Run: headless pygame with SDL's dummy video driver; simulated clock (each Clock.tick advances the game by its frame time, no real sleeping); random seed 0; keys injected as events and as key.get_pressed() state; no mouse input.
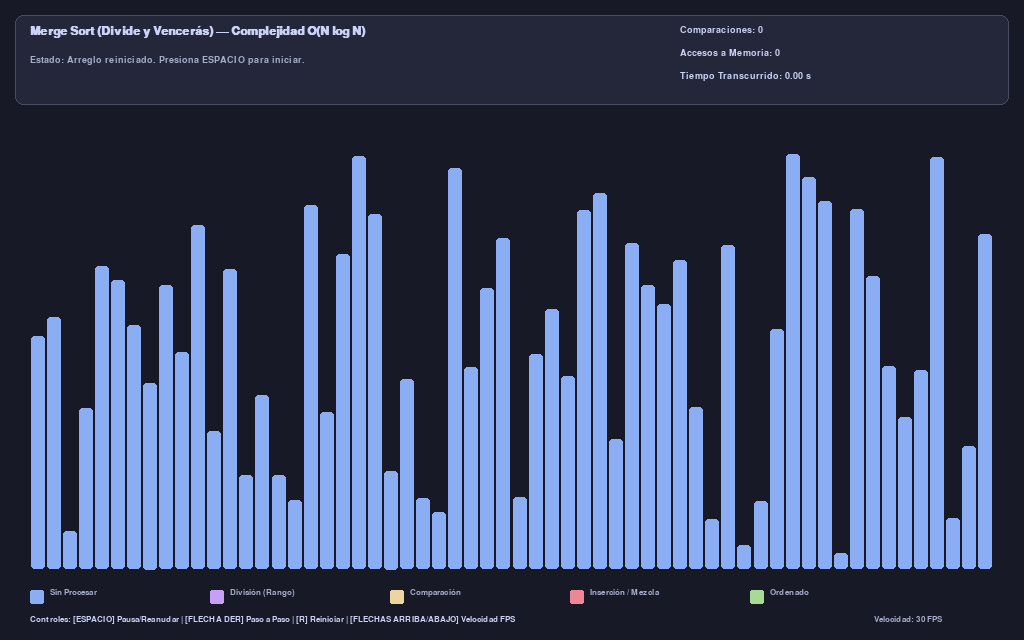
Frame 1 of 4 · flips 1–60 · no input
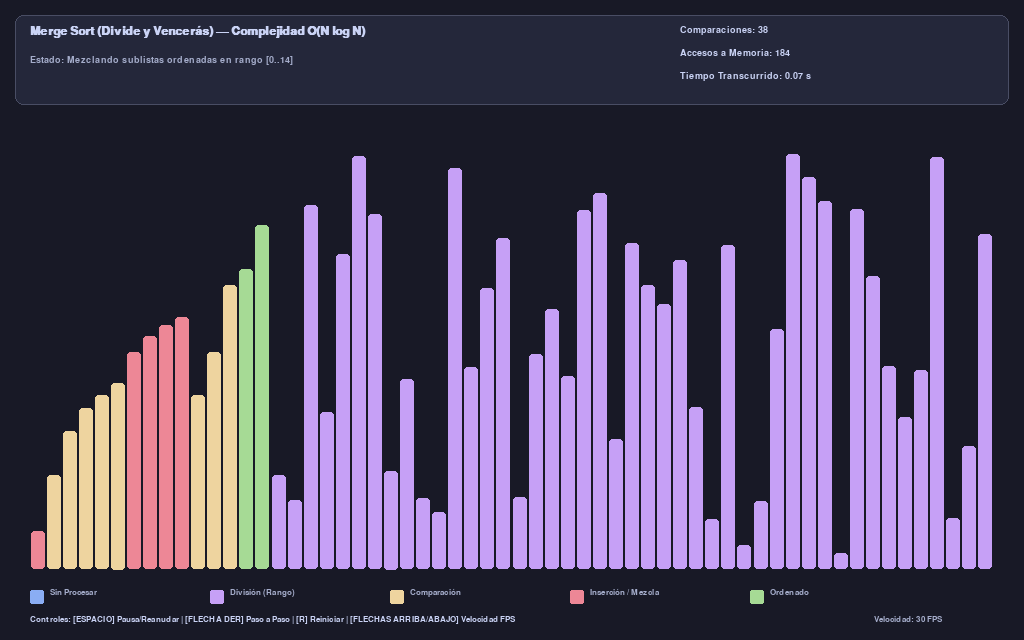
Frame 2 of 4 · flips 61–180 · tapped SPACE, RETURN · held RIGHT (→), D
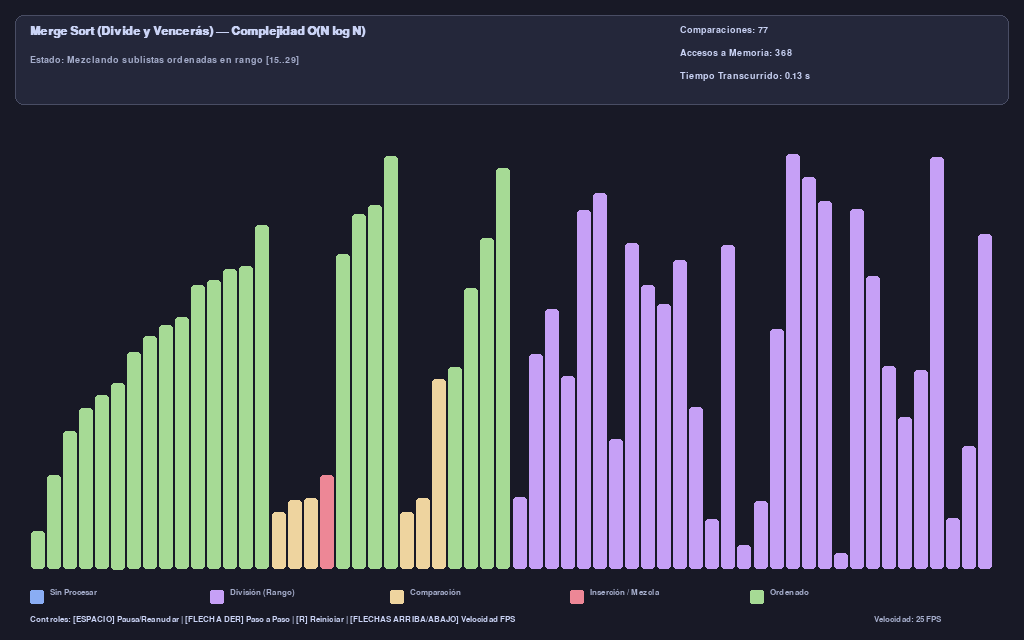
Frame 3 of 4 · flips 181–300 · held DOWN (↓), S
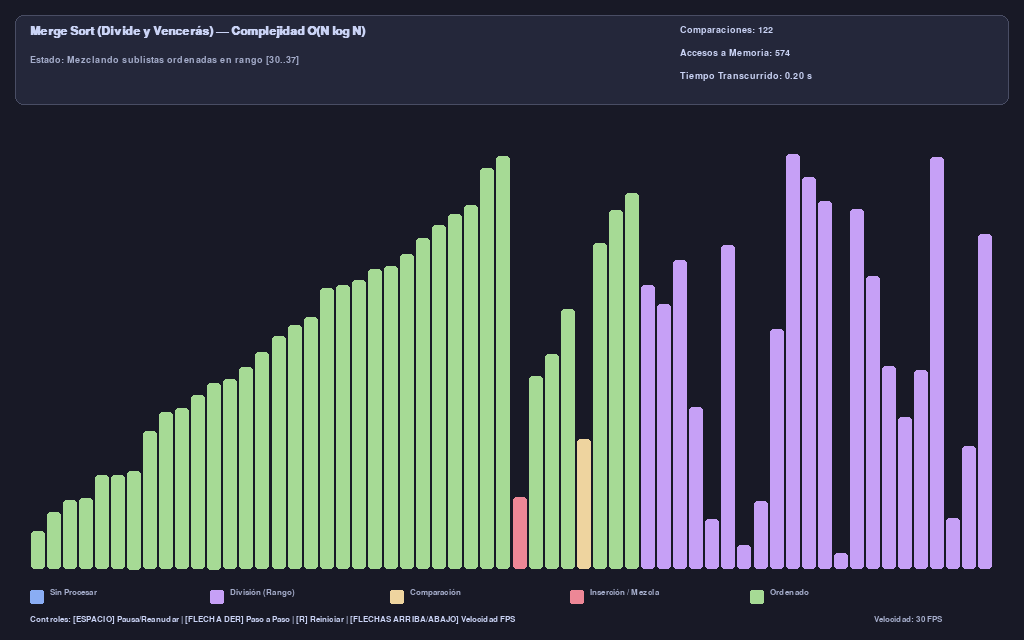
Frame 4 of 4 · flips 301–420 · held LEFT (←), A, UP (↑), W

The pygame program that drew these frames:

import random
import sys
import time
import pygame

# ------------------------------------------------------------------------------
# Configuración e Inicialización de Pygame
# ------------------------------------------------------------------------------
pygame.init()
pygame.font.init()

# Dimensiones de la ventana
WIDTH, HEIGHT = 1024, 640
screen = pygame.display.set_mode((WIDTH, HEIGHT))
pygame.display.set_caption("Visualizador Interactivo Merge Sort (Divide y Vencerás)")

# Paleta de Colores (Tema Oscuro Profesional)
COLOR_BG = (24, 25, 38)            # Fondo principal (#181926)
COLOR_PANEL = (36, 39, 58)         # Panel de estadísticas (#24273a)
COLOR_TEXT = (202, 211, 245)       # Texto general
COLOR_SUBTEXT = (165, 173, 203)    # Texto secundario
COLOR_BORDER = (73, 77, 100)       # Bordes de paneles

# Estados visuales de las barras
COLOR_DEFAULT = (138, 173, 244)    # Azul: Elemento no seleccionado (#8aatf4)
COLOR_SPLIT = (198, 160, 246)      # Púrpura: Rango activo de división (#c6a0f6)
COLOR_COMPARE = (238, 212, 159)    # Amarillo: Elementos siendo comparados (#eed49f)
COLOR_MERGE = (237, 135, 150)      # Rojo/Rosa: Elemento siendo insertado (#ed8796)
COLOR_SORTED = (166, 218, 149)     # Verde: Sublista ordenada o completada (#a6da95)

# Tipografías
FONT_TITLE = pygame.font.SysFont("Segoe UI", 18, bold=True)
FONT_BODY = pygame.font.SysFont("Segoe UI", 14)
FONT_SMALL = pygame.font.SysFont("Segoe UI", 12)


class MergeSortVisualizer:
    def __init__(self, num_elements=50):
        self.num_elements = num_elements
        self.array = []
        self.bar_colors = []
        
        # Estadísticas del algoritmo
        self.comparisons = 0
        self.array_accesses = 0
        self.start_time = None
        self.elapsed_time = 0.0
        
        # Control de ejecución y animación
        self.fps = 30
        self.is_paused = True
        self.step_mode = False
        self.algorithm_finished = False
        self.status_message = "Listo para iniciar (Presiona ESPACIO)"
        
        # Generador de pasos de Merge Sort
        self.generator = None
        self.reset_array()

    def reset_array(self):
        """Genera un nuevo arreglo aleatorio y reinicia los contadores."""
        self.array = [random.randint(15, 380) for _ in range(self.num_elements)]
        self.bar_colors = [COLOR_DEFAULT] * self.num_elements
        self.comparisons = 0
        self.array_accesses = 0
        self.start_time = None
        self.elapsed_time = 0.0
        self.is_paused = True
        self.step_mode = False
        self.algorithm_finished = False
        self.status_message = "Arreglo reiniciado. Presiona ESPACIO para iniciar."
        self.generator = self.merge_sort_animated(0, len(self.array) - 1)

    def merge_sort_animated(self, left, right):
        """
        Algoritmo Merge Sort implementado como un generador.
        Entrega estados intermedios para renderizar cada frame sin bloquear Pygame.
        """
        if left >= right:
            return

        mid = (left + right) // 2

        # Resaltar el rango actual que se dividirá
        for i in range(left, right + 1):
            if self.bar_colors[i] != COLOR_SORTED:
                self.bar_colors[i] = COLOR_SPLIT
        
        self.status_message = f"Dividiendo sublista en rangos [{left}..{mid}] y [{mid+1}..{right}]"
        yield

        # Llamadas recursivas a la sublista izquierda y derecha
        yield from self.merge_sort_animated(left, mid)
        yield from self.merge_sort_animated(mid + 1, right)

        # Proceso de Mezcla (Merge)
        yield from self.merge_animated(left, mid, right)

        # Si hemos completado todo el arreglo
        if left == 0 and right == len(self.array) - 1:
            for i in range(len(self.array)):
                self.bar_colors[i] = COLOR_SORTED
            self.algorithm_finished = True
            self.is_paused = True
            self.status_message = "¡Ordenamiento completado con éxito!"
            yield

    def merge_animated(self, left, mid, right):
        """Mezcla dos sublistas ordenadas generando estados visuales paso a paso."""
        left_sub = self.array[left:mid + 1]
        right_sub = self.array[mid + 1:right + 1]

        i = 0  # Índice sublista izquierda
        j = 0  # Índice sublista derecha
        k = left  # Índice en el arreglo principal

        self.status_message = f"Mezclando sublistas ordenadas en rango [{left}..{right}]"

        while i < len(left_sub) and j < len(right_sub):
            # Marcar elementos en comparación
            idx_left = left + i
            idx_right = mid + 1 + j
            
            self.bar_colors[idx_left] = COLOR_COMPARE
            self.bar_colors[idx_right] = COLOR_COMPARE
            self.comparisons += 1
            self.array_accesses += 2
            yield

            if left_sub[i] <= right_sub[j]:
                self.array[k] = left_sub[i]
                self.bar_colors[k] = COLOR_MERGE
                i += 1
            else:
                self.array[k] = right_sub[j]
                self.bar_colors[k] = COLOR_MERGE
                j += 1

            self.array_accesses += 2
            k += 1
            yield

        # Copiar elementos restantes de la izquierda
        while i < len(left_sub):
            self.array[k] = left_sub[i]
            self.bar_colors[k] = COLOR_MERGE
            self.array_accesses += 2
            i += 1
            k += 1
            yield

        # Copiar elementos restantes de la derecha
        while j < len(right_sub):
            self.array[k] = right_sub[j]
            self.bar_colors[k] = COLOR_MERGE
            self.array_accesses += 2
            j += 1
            k += 1
            yield

        # Marcar la subsección como ordenada temporalmente
        for idx in range(left, right + 1):
            self.bar_colors[idx] = COLOR_SORTED
        yield

    def update(self):
        """Avanza la animación un paso si no está en pausa."""
        if not self.is_paused and not self.algorithm_finished:
            if self.start_time is None:
                self.start_time = time.time()
            
            self.elapsed_time = time.time() - self.start_time
            
            try:
                next(self.generator)
            except StopIteration:
                self.algorithm_finished = True
                self.is_paused = True
                self.status_message = "¡Ordenamiento Merge Sort Finalizado!"

    def step(self):
        """Ejecuta exactamente un paso del algoritmo (Modo Paso a Paso)."""
        if not self.algorithm_finished:
            if self.start_time is None:
                self.start_time = time.time()
            try:
                next(self.generator)
                self.elapsed_time = time.time() - self.start_time
            except StopIteration:
                self.algorithm_finished = True
                self.is_paused = True
                self.status_message = "¡Ordenamiento Merge Sort Finalizado!"

    def draw(self, surface):
        """Renderiza la interfaz gráfica completa en pantalla."""
        surface.fill(COLOR_BG)
        
        # 1. Dibujar Panel Superior (Información y Métricas)
        panel_rect = pygame.Rect(15, 15, WIDTH - 30, 90)
        pygame.draw.rect(surface, COLOR_PANEL, panel_rect, border_radius=8)
        pygame.draw.rect(surface, COLOR_BORDER, panel_rect, width=1, border_radius=8)

        # Título y Estado
        title_surf = FONT_TITLE.render("Merge Sort (Divide y Vencerás) — Complejidad O(N log N)", True, COLOR_TEXT)
        status_surf = FONT_BODY.render(f"Estado: {self.status_message}", True, COLOR_SUBTEXT)
        surface.blit(title_surf, (30, 25))
        surface.blit(status_surf, (30, 55))

        # Métricas a la derecha
        comp_surf = FONT_BODY.render(f"Comparaciones: {self.comparisons}", True, COLOR_TEXT)
        acc_surf = FONT_BODY.render(f"Accesos a Memoria: {self.array_accesses}", True, COLOR_TEXT)
        time_surf = FONT_BODY.render(f"Tiempo Transcurrido: {self.elapsed_time:.2f} s", True, COLOR_TEXT)
        
        surface.blit(comp_surf, (680, 25))
        surface.blit(acc_surf, (680, 48))
        surface.blit(time_surf, (680, 71))

        # 2. Dibujar Área del Arreglo (Barras Verticales)
        margin_x = 30
        margin_bottom = 70
        available_width = WIDTH - (margin_x * 2)
        available_height = HEIGHT - 200
        
        bar_width = available_width / self.num_elements

        for i, val in enumerate(self.array):
            x = margin_x + i * bar_width
            bar_height = (val / 400.0) * available_height
            y = HEIGHT - margin_bottom - bar_height

            rect = pygame.Rect(x + 1, y, max(1, bar_width - 2), bar_height)
            pygame.draw.rect(surface, self.bar_colors[i], rect, border_radius=3)

        # 3. Dibujar Leyenda de Colores
        legend_items = [
            ("Sin Procesar", COLOR_DEFAULT),
            ("División (Rango)", COLOR_SPLIT),
            ("Comparación", COLOR_COMPARE),
            ("Inserción / Mezcla", COLOR_MERGE),
            ("Ordenado", COLOR_SORTED)
        ]
        
        start_x = 30
        for label, color in legend_items:
            box_rect = pygame.Rect(start_x, HEIGHT - 50, 14, 14)
            pygame.draw.rect(surface, color, box_rect, border_radius=2)
            lbl_surf = FONT_SMALL.render(label, True, COLOR_SUBTEXT)
            surface.blit(lbl_surf, (start_x + 20, HEIGHT - 52))
            start_x += 180

        # 4. Dibujar Barra de Controles Inferior
        controls_text = "Controles: [ESPACIO] Pausa/Reanudar | [FLECHA DER] Paso a Paso | [R] Reiniciar | [FLECHAS ARRIBA/ABAJO] Velocidad FPS"
        controls_surf = FONT_SMALL.render(controls_text, True, COLOR_TEXT)
        fps_surf = FONT_SMALL.render(f"Velocidad: {self.fps} FPS", True, COLOR_SUBTEXT)
        
        surface.blit(controls_surf, (30, HEIGHT - 25))
        surface.blit(fps_surf, (WIDTH - 150, HEIGHT - 25))


# ------------------------------------------------------------------------------
# Bucle Principal de la Aplicación Pygame
# ------------------------------------------------------------------------------
def main():
    clock = pygame.time.Clock()
    visualizer = MergeSortVisualizer(num_elements=60)

    running = True
    while running:
        # Control del ratio de refresco según los FPS configurados
        clock.tick(visualizer.fps)

        for event in pygame.event.get():
            if event.type == pygame.QUIT:
                running = False

            elif event.type == pygame.KEYDOWN:
                if event.key == pygame.K_SPACE:
                    visualizer.is_paused = not visualizer.is_paused
                    if visualizer.is_paused:
                        visualizer.status_message = "Pausado. Presiona ESPACIO para reanudar."
                    else:
                        visualizer.status_message = "Ejecutando ordenamiento..."

                elif event.key == pygame.K_RIGHT:
                    visualizer.is_paused = True
                    visualizer.step()

                elif event.key == pygame.K_r:
                    visualizer.reset_array()

                elif event.key == pygame.K_UP:
                    visualizer.fps = min(120, visualizer.fps + 5)

                elif event.key == pygame.K_DOWN:
                    visualizer.fps = max(1, visualizer.fps - 5)

        # Actualizar estado de animación
        visualizer.update()

        # Renderizar gráfico
        visualizer.draw(screen)
        pygame.display.flip()

    pygame.quit()
    sys.exit()


if __name__ == "__main__":
    main()
